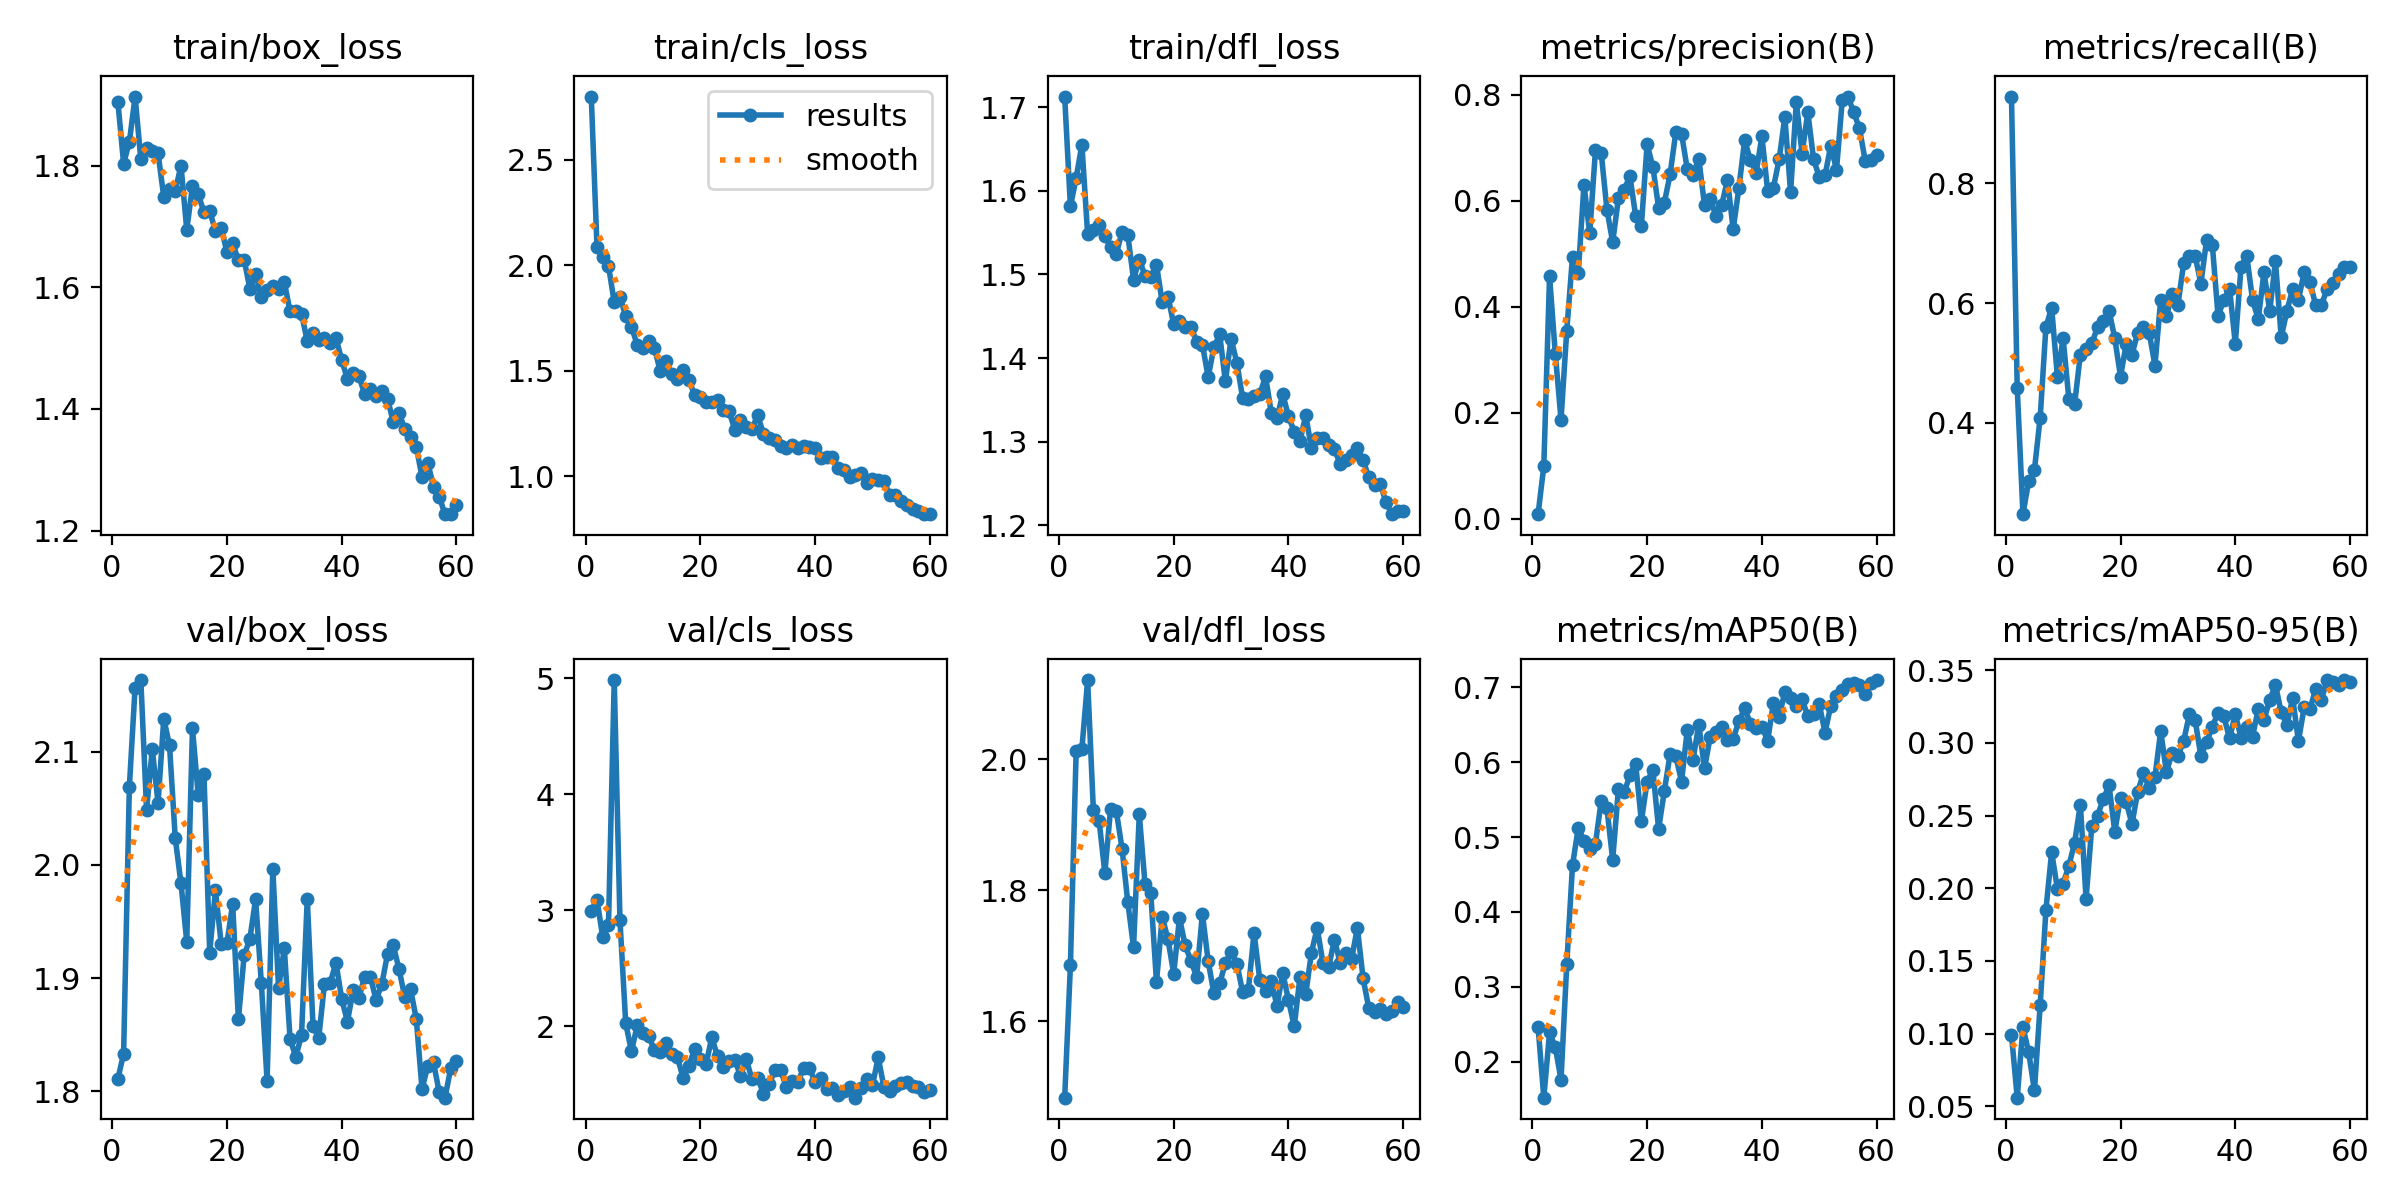

The data file committed next to this chart (first rows):
epoch, time, train/box_loss, train/cls_loss, train/dfl_loss, metrics/precision(B), metrics/recall(B), metrics/mAP50(B), metrics/mAP50-95(B), val/box_loss, val/cls_loss, val/dfl_loss, lr/pg0, lr/pg1, lr/pg2
1, 12.07, 1.905, 2.798, 1.713, 0.00837, 0.9449, 0.2465, 0.09925, 1.811, 2.993, 1.483, 0.00044, 0.00044, 0.00044
2, 20.95, 1.803, 2.084, 1.581, 0.09901, 0.4587, 0.1518, 0.05587, 1.833, 3.089, 1.686, 0.0008852, 0.0008852, 0.0008852
3, 28.55, 1.839, 2.038, 1.615, 0.4572, 0.2473, 0.2389, 0.1045, 2.069, 2.767, 2.012, 0.001315, 0.001315, 0.001315
4, 37.66, 1.914, 1.996, 1.655, 0.3114, 0.3028, 0.2194, 0.08696, 2.157, 2.87, 2.016, 0.00173, 0.00173, 0.00173
5, 46.29, 1.81, 1.824, 1.548, 0.1866, 0.3211, 0.1758, 0.06092, 2.163, 4.984, 2.121, 0.001868, 0.001868, 0.001868
6, 53.79, 1.829, 1.85, 1.553, 0.3548, 0.4086, 0.3301, 0.1195, 2.049, 2.91, 1.922, 0.001835, 0.001835, 0.001835
7, 62.37, 1.823, 1.758, 1.559, 0.4943, 0.5596, 0.4626, 0.1849, 2.102, 2.026, 1.906, 0.001802, 0.001802, 0.001802
8, 71.45, 1.821, 1.706, 1.546, 0.4627, 0.5924, 0.5123, 0.2249, 2.055, 1.782, 1.826, 0.001769, 0.001769, 0.001769
9, 78.98, 1.748, 1.623, 1.532, 0.6301, 0.4771, 0.495, 0.1996, 2.129, 2.005, 1.925, 0.001736, 0.001736, 0.001736
10, 87.98, 1.762, 1.607, 1.524, 0.5384, 0.5413, 0.4843, 0.2032, 2.106, 1.942, 1.921, 0.001703, 0.001703, 0.001703
11, 96.64, 1.758, 1.639, 1.551, 0.6953, 0.4396, 0.4913, 0.2153, 2.023, 1.915, 1.863, 0.00167, 0.00167, 0.00167
12, 104.7, 1.8, 1.609, 1.547, 0.6903, 0.4312, 0.5485, 0.2314, 1.984, 1.792, 1.782, 0.001637, 0.001637, 0.001637
13, 113.3, 1.695, 1.499, 1.494, 0.5827, 0.5138, 0.5384, 0.2575, 1.932, 1.776, 1.713, 0.001604, 0.001604, 0.001604
14, 121.7, 1.766, 1.544, 1.518, 0.5213, 0.5229, 0.4697, 0.1927, 2.121, 1.851, 1.916, 0.001571, 0.001571, 0.001571
15, 130.1, 1.753, 1.485, 1.498, 0.6044, 0.5326, 0.5642, 0.2428, 2.061, 1.761, 1.81, 0.001538, 0.001538, 0.001538
16, 138.8, 1.723, 1.458, 1.497, 0.6198, 0.5596, 0.5597, 0.2499, 2.08, 1.733, 1.795, 0.001505, 0.001505, 0.001505
17, 146.5, 1.725, 1.504, 1.511, 0.6465, 0.5706, 0.5826, 0.2614, 1.922, 1.554, 1.66, 0.001472, 0.001472, 0.001472
18, 154.9, 1.693, 1.456, 1.466, 0.571, 0.5872, 0.5984, 0.2707, 1.977, 1.655, 1.76, 0.001439, 0.001439, 0.001439
19, 164, 1.698, 1.385, 1.473, 0.5527, 0.5413, 0.5214, 0.2388, 1.93, 1.802, 1.725, 0.001406, 0.001406, 0.001406
20, 171.7, 1.658, 1.377, 1.44, 0.7061, 0.4771, 0.5743, 0.2624, 1.931, 1.714, 1.673, 0.001373, 0.001373, 0.001373
21, 180.3, 1.673, 1.352, 1.444, 0.6638, 0.5321, 0.5895, 0.2592, 1.966, 1.67, 1.758, 0.00134, 0.00134, 0.00134
22, 188.8, 1.644, 1.352, 1.437, 0.5863, 0.5138, 0.5109, 0.2441, 1.863, 1.903, 1.716, 0.001307, 0.001307, 0.001307
23, 196.5, 1.646, 1.362, 1.438, 0.5955, 0.5505, 0.5615, 0.2665, 1.92, 1.738, 1.692, 0.001274, 0.001274, 0.001274
24, 205, 1.597, 1.312, 1.419, 0.6493, 0.5606, 0.6107, 0.279, 1.935, 1.645, 1.668, 0.001241, 0.001241, 0.001241
25, 213.5, 1.622, 1.308, 1.416, 0.7286, 0.5505, 0.608, 0.2687, 1.97, 1.702, 1.764, 0.001208, 0.001208, 0.001208
26, 221.7, 1.584, 1.221, 1.377, 0.7261, 0.4954, 0.5744, 0.2764, 1.896, 1.709, 1.692, 0.001175, 0.001175, 0.001175
27, 230.5, 1.595, 1.268, 1.413, 0.6592, 0.6055, 0.6436, 0.3081, 1.809, 1.571, 1.643, 0.001142, 0.001142, 0.001142
28, 238.2, 1.602, 1.234, 1.428, 0.6489, 0.578, 0.6033, 0.2798, 1.996, 1.714, 1.658, 0.001109, 0.001109, 0.001109
29, 246.9, 1.597, 1.225, 1.373, 0.6792, 0.6147, 0.6504, 0.2931, 1.891, 1.541, 1.689, 0.001076, 0.001076, 0.001076
30, 255.7, 1.609, 1.289, 1.423, 0.5913, 0.5963, 0.5918, 0.2908, 1.926, 1.553, 1.706, 0.001043, 0.001043, 0.001043
31, 263.4, 1.56, 1.2, 1.395, 0.6021, 0.6665, 0.6344, 0.3012, 1.846, 1.418, 1.688, 0.00101, 0.00101, 0.00101
32, 272.5, 1.562, 1.183, 1.352, 0.5715, 0.6789, 0.6403, 0.3196, 1.83, 1.496, 1.645, 0.000977, 0.000977, 0.000977
33, 281.3, 1.556, 1.172, 1.351, 0.5919, 0.6789, 0.6471, 0.3159, 1.85, 1.625, 1.648, 0.000944, 0.000944, 0.000944
34, 288.8, 1.511, 1.145, 1.354, 0.6387, 0.6324, 0.6295, 0.2908, 1.97, 1.62, 1.735, 0.000911, 0.000911, 0.000911
35, 297.3, 1.525, 1.131, 1.356, 0.5456, 0.7051, 0.6317, 0.3005, 1.858, 1.471, 1.663, 0.000878, 0.000878, 0.000878
36, 306.4, 1.513, 1.149, 1.378, 0.6244, 0.6973, 0.6548, 0.3111, 1.847, 1.526, 1.646, 0.000845, 0.000845, 0.000845
37, 313.9, 1.517, 1.132, 1.334, 0.714, 0.578, 0.6723, 0.3207, 1.895, 1.517, 1.662, 0.000812, 0.000812, 0.000812
38, 322.5, 1.508, 1.142, 1.328, 0.6758, 0.6055, 0.6516, 0.3182, 1.896, 1.637, 1.623, 0.000779, 0.000779, 0.000779
39, 331.1, 1.517, 1.137, 1.357, 0.6525, 0.6239, 0.6454, 0.3031, 1.914, 1.642, 1.674, 0.000746, 0.000746, 0.000746
40, 339.2, 1.481, 1.132, 1.33, 0.7211, 0.5321, 0.6477, 0.3197, 1.882, 1.514, 1.632, 0.000713, 0.000713, 0.000713
41, 348, 1.449, 1.085, 1.312, 0.6185, 0.6605, 0.6289, 0.3035, 1.861, 1.551, 1.592, 0.00068, 0.00068, 0.00068
42, 355.4, 1.459, 1.091, 1.301, 0.624, 0.6789, 0.6786, 0.3112, 1.889, 1.457, 1.667, 0.000647, 0.000647, 0.000647
43, 364.5, 1.454, 1.092, 1.332, 0.6775, 0.6055, 0.6608, 0.3043, 1.882, 1.463, 1.641, 0.000614, 0.000614, 0.000614
44, 373.6, 1.425, 1.039, 1.292, 0.7574, 0.5728, 0.694, 0.3231, 1.901, 1.408, 1.705, 0.000581, 0.000581, 0.000581
45, 382.3, 1.433, 1.028, 1.304, 0.6159, 0.6514, 0.6863, 0.3158, 1.901, 1.444, 1.743, 0.000548, 0.000548, 0.000548
46, 391.3, 1.421, 0.9947, 1.304, 0.7864, 0.5872, 0.6751, 0.3295, 1.88, 1.476, 1.689, 0.000515, 0.000515, 0.000515
47, 400.3, 1.429, 1.004, 1.297, 0.6886, 0.6694, 0.6841, 0.3399, 1.895, 1.382, 1.683, 0.000482, 0.000482, 0.000482
48, 408.7, 1.416, 1.014, 1.291, 0.7668, 0.543, 0.662, 0.321, 1.922, 1.464, 1.725, 0.000449, 0.000449, 0.000449
49, 417.7, 1.378, 0.9665, 1.273, 0.678, 0.5872, 0.6641, 0.3121, 1.929, 1.542, 1.69, 0.000416, 0.000416, 0.000416
50, 426.7, 1.393, 0.9878, 1.278, 0.6446, 0.6239, 0.6776, 0.3311, 1.908, 1.49, 1.704, 0.000383, 0.000383, 0.000383
51, 437.1, 1.366, 0.9818, 1.284, 0.6473, 0.6055, 0.6397, 0.3012, 1.883, 1.73, 1.695, 0.00035, 0.00035, 0.00035
52, 445.2, 1.353, 0.9761, 1.292, 0.7035, 0.6514, 0.6757, 0.3244, 1.89, 1.472, 1.743, 0.000317, 0.000317, 0.000317
53, 454, 1.337, 0.911, 1.278, 0.6581, 0.6358, 0.6883, 0.3232, 1.864, 1.444, 1.666, 0.000284, 0.000284, 0.000284
54, 462.2, 1.288, 0.9129, 1.257, 0.7892, 0.5963, 0.6966, 0.3369, 1.802, 1.487, 1.62, 0.000251, 0.000251, 0.000251
55, 470.1, 1.312, 0.8821, 1.249, 0.7962, 0.5963, 0.7046, 0.3296, 1.822, 1.506, 1.615, 0.000218, 0.000218, 0.000218
56, 479.4, 1.272, 0.863, 1.249, 0.7663, 0.6239, 0.7064, 0.3431, 1.825, 1.516, 1.618, 0.000185, 0.000185, 0.000185
57, 486.7, 1.256, 0.8435, 1.228, 0.7363, 0.633, 0.7034, 0.3421, 1.799, 1.48, 1.611, 0.000152, 0.000152, 0.000152
58, 495.9, 1.227, 0.8346, 1.213, 0.6752, 0.6486, 0.6912, 0.3397, 1.794, 1.47, 1.616, 0.000119, 0.000119, 0.000119
59, 505.1, 1.227, 0.8198, 1.217, 0.6762, 0.6605, 0.7054, 0.3432, 1.82, 1.435, 1.629, 8.6e-05, 8.6e-05, 8.6e-05
60, 512.5, 1.242, 0.822, 1.218, 0.6851, 0.6605, 0.7099, 0.3417, 1.826, 1.451, 1.621, 5.3e-05, 5.3e-05, 5.3e-05
